Run: headless pygame with SDL's dummy video driver; simulated clock (each Clock.tick advances the game by its frame time, no real sleeping); random seed 0; keys injected as events and as key.get_pressed() state; mouse plan: one left click at the window centre at the start of phase 2, then a move to the lower-right quarter at the start of phase 3.
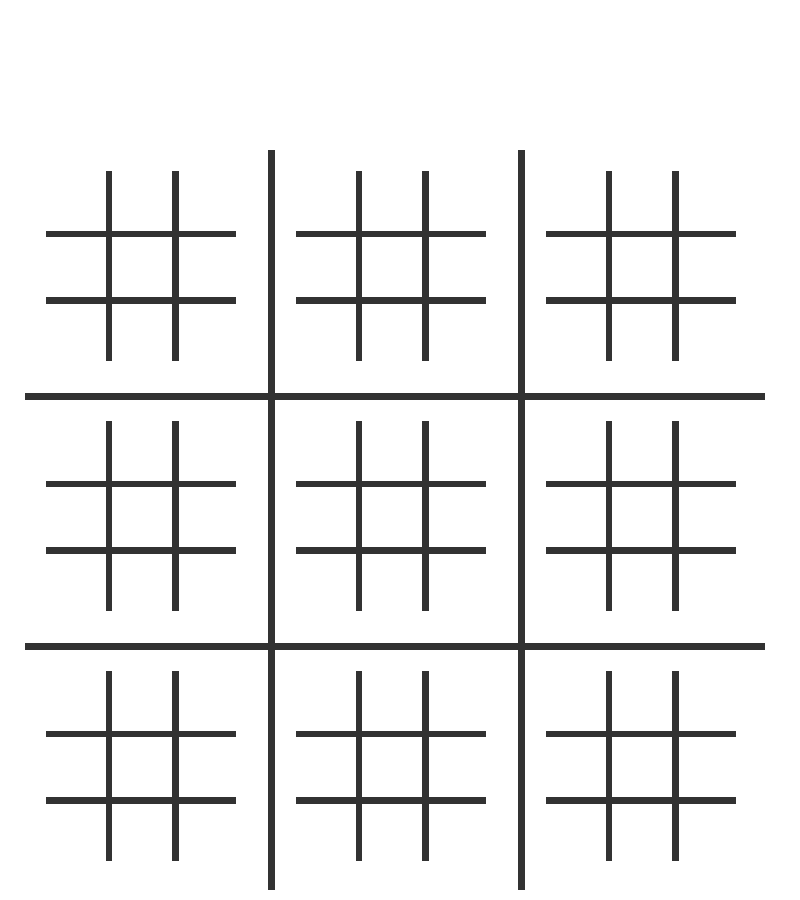
Frame 1 of 4 · flips 1–60 · no input
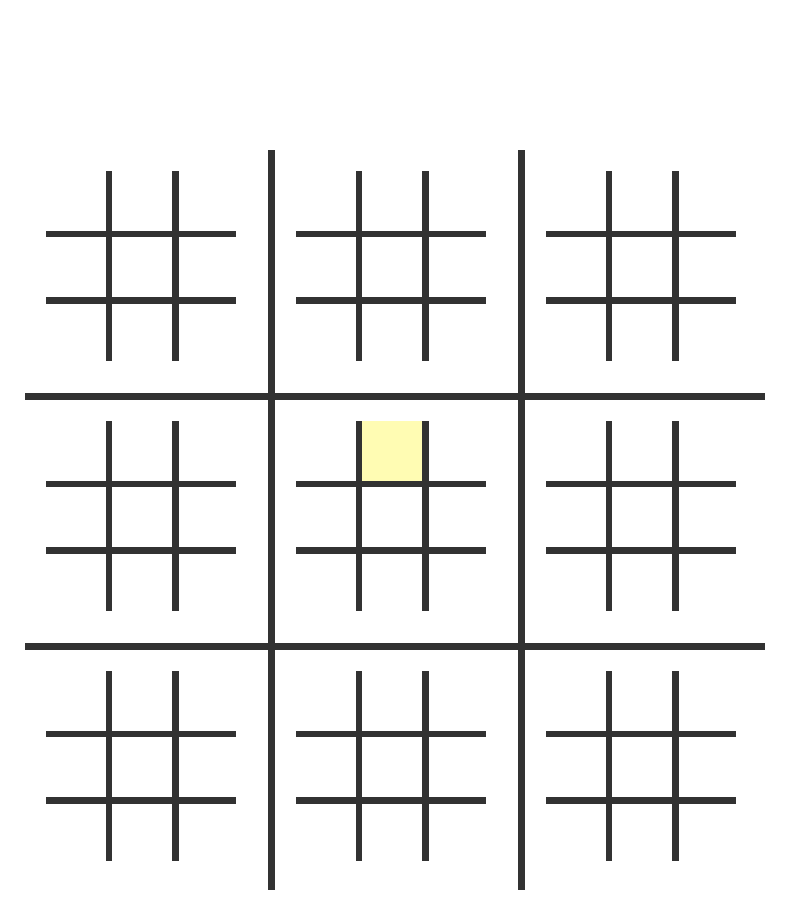
Frame 2 of 4 · flips 61–180 · clicked the window centre · tapped SPACE, RETURN · held RIGHT (→), D
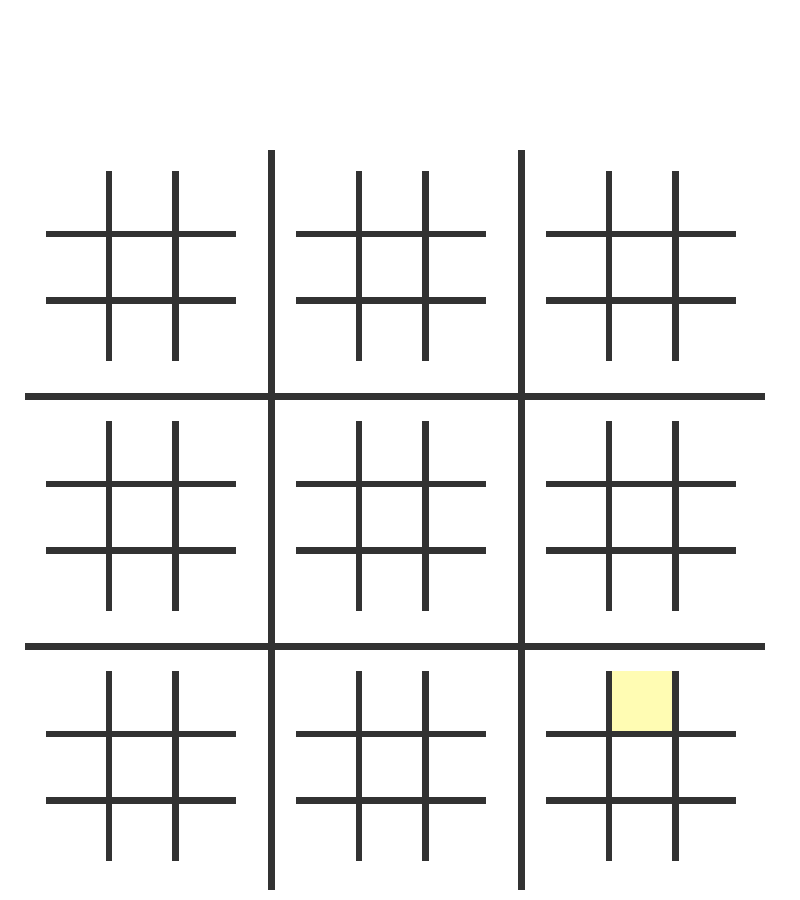
Frame 3 of 4 · flips 181–300 · moved the mouse to the lower-right quarter · held DOWN (↓), S
Frame 4 of 4 · flips 301–420 · held LEFT (←), A, UP (↑), W · screen unchanged from frame 3, image omitted

The pygame program that drew these frames:

# pylint: disable=no-member, unused-wildcard-import
from typing import List, Literal, Optional, Tuple
import pygame

# Window size
WIDTH = 800
HEIGHT = 900

# Typing shortcuts
Mark = Literal['X', 'O', None]

class Colors:
    WHITE = (255, 255, 255)
    DARK_GRAY = (50, 50, 50)
    BLACK = (0, 0, 0)
    RED = (255, 0, 0)
    BLUE = (0, 0, 255)
    HIGHLIGHT = (255, 252, 179)

pygame.init()
screen = pygame.display.set_mode((WIDTH, HEIGHT))
pygame.display.set_caption("Inception Tic Tac Toe")

class TicTacToeBoard:
    """
    Tic Tac Toe Board
    """

    BOARD_SIZE = 200
    BOARD_LINE_WIDTH = 10

    def __init__(self) -> None:
        # None = empty, X = X, O = O
        self.board: List[List[TickBox]] = []
        for _ in range(3):
            self.board.append([])
            for _ in range(3):
                self.board[-1].append(TickBox())

        # This is set to the winner if there is one
        self.winning_mark: Mark = None

    def draw(self, x: int, y: int) -> None:
        """
        Draws the board
        """

        # Draws a large black square to fill in with white squares
        pygame.draw.rect(screen, Colors.DARK_GRAY, (x, y, self.BOARD_SIZE - self.BOARD_LINE_WIDTH, self.BOARD_SIZE - self.BOARD_LINE_WIDTH))

        # Loop through all 9 squares
        for boxX in range(3):
            for boxY in range(3):
                # Draw a TickBox
                self.board[boxY][boxX].draw(x + ((self.BOARD_SIZE / 3) * boxX), y + ((self.BOARD_SIZE / 3) * boxY))

    def set_mark(self, x: int, y: int, mark: Mark) -> None:
        """
        Sets a box to a mark
        """
        self.board[y][x].mark = mark

    def get_box(self, x: int, y: int) -> 'TickBox':
        """
        Gets the TickBox at a specific coordinate
        """
        return self.board[y][x]

    def check_winner(self) -> Mark:
        """
        Checks if there is a winner. Returns the winner if there is one and set winning_mark to the corresponding mark.
        """
        # Check rows
        for row in self.board:
            if row[0].mark == row[1].mark == row[2].mark and row[0].mark is not None:
                self.winning_mark = row[0]
                return self.winning_mark

        # Check columns
        for col in range(3):
            if self.get_box(0, col).mark and self.get_box(0, col).mark == self.get_box(1, col).mark == self.get_box(2, col).mark:
                self.winning_mark = self.board[0][col]
                return self.winning_mark

        # Check diagonals
        if self.get_box(0, 0).mark and self.get_box(0, 0).mark == self.get_box(1, 1).mark == self.get_box(2, 2).mark:
            self.winning_mark = self.board[0][0]
            return self.winning_mark
        if self.get_box(0, 2).mark and self.get_box(0, 2).mark == self.get_box(1, 1).mark == self.get_box(2, 0).mark:
            self.winning_mark = self.board[0][2]
            return self.winning_mark

        # No winner
        return None

class TickBox:
    SIZE = (TicTacToeBoard.BOARD_SIZE - (TicTacToeBoard.BOARD_LINE_WIDTH * 2)) // 3

    XO_WIDTH = 7
    XO_MARGIN = 10

    def __init__(self):
        self.rect: Optional[pygame.Rect] = None
        self.mark: Mark = None

    def draw(self, x: int, y: int) -> None:
        self.rect = pygame.Rect(x, y, self.SIZE, self.SIZE)
        pygame.draw.rect(screen, Colors.WHITE, self.rect)
        self.draw_mark(x, y)

    def draw_mark(self, x: int, y: int) -> None:
        # Draw the X or O
        if self.mark == 'X':
            # Draw the blue line from the top left to the bottom right 
            pygame.draw.line(
                screen,
                Colors.BLUE,
                (
                    x + self.XO_MARGIN,
                    y + self.XO_MARGIN
                ),
                (
                    x + (self.SIZE - self.XO_MARGIN),
                    y + (self.SIZE - self.XO_MARGIN)
                ),
                self.XO_WIDTH
            )

            # Draw the blue line from the top right to the bottom left
            pygame.draw.line(
                screen,
                Colors.BLUE,
                (
                    x + self.XO_MARGIN,
                    y + (TickBox.SIZE - self.XO_MARGIN)
                ),
                (
                    x + (TickBox.SIZE - self.XO_MARGIN),
                    y + self.XO_MARGIN
                ),
                self.XO_WIDTH
            )

        elif self.mark == 'O':
            # Get the center of the box
            circle_center = (
                x + TickBox.SIZE // 2,
                y + TickBox.SIZE // 2
            )

            # Draw outer red circle
            pygame.draw.circle(
                screen,
                Colors.RED,
                circle_center,
                self.SIZE // 2 - (self.XO_MARGIN / 2)
            )
            # Draw inner white circle
            pygame.draw.circle(
                screen,
                Colors.WHITE,
                circle_center,
                self.SIZE // 2 - (self.XO_MARGIN / 2) - self.XO_WIDTH
            )

    def is_hovered_over(self, mouse_pos: Tuple[int, int]) -> bool:
        if not self.rect:
            return False

        if self.rect.collidepoint(mouse_pos):
            return True
        return False

    def highlight(self) -> None:
        if not self.rect:
            return

        pygame.draw.rect(screen, Colors.HIGHLIGHT, self.rect)
        self.draw_mark(self.rect.x, self.rect.y)

class InceptionBoard:
    """
    Inception Board
    """

    BOARD_SIZE = 750
    BOARD_LINE_WIDTH = 10
    BOARD_BOX_SIZE = (BOARD_SIZE - (BOARD_LINE_WIDTH * 2)) // 3


    def __init__(self) -> None:
        # None = empty, X = X, O = O
        self.board: List[List[TicTacToeBoard]] = []
        for _ in range(3):
            self.board.append([])
            for _ in range(3):
                self.board[-1].append(TicTacToeBoard())

    def get_board(self, x: int, y: int) -> TicTacToeBoard:
        """
        Gets the TicTacToeBoard at a specific coordinate
        """
        return self.board[y][x]

    def draw(self, x: int, y: int) -> None:
        """
        Draws the board
        """

        # Draws a large black square to fill in with tic tac toe boards
        pygame.draw.rect(screen, Colors.DARK_GRAY, (x, y, self.BOARD_SIZE - self.BOARD_LINE_WIDTH, self.BOARD_SIZE - self.BOARD_LINE_WIDTH))

        # Loop through all 9 squares
        for boxX in range(3):
            for boxY in range(3):

                # Draw a smaller white square in the correct position for the background
                pygame.draw.rect(
                    screen,
                    Colors.WHITE,
                    (
                        x + ((self.BOARD_SIZE / 3) * boxX),
                        y + ((self.BOARD_SIZE / 3) * boxY),
                        self.BOARD_BOX_SIZE,
                        self.BOARD_BOX_SIZE
                    )
                )

                # Draw a tic tac toe board in the center of the box
                self.board[boxY][boxX].draw(
                    x + ((self.BOARD_SIZE / 3) * boxX) + self.BOARD_BOX_SIZE // 2 - TicTacToeBoard.BOARD_SIZE // 2,
                    y + ((self.BOARD_SIZE / 3) * boxY) + self.BOARD_BOX_SIZE // 2 - TicTacToeBoard.BOARD_SIZE // 2
                )

    def highlight_mouseover_tickbox(self) -> None:
        """
        Highlights the tickbox that the mouse is over
        """
        mouse_pos = pygame.mouse.get_pos()

        for miniboardX in range(3):
            for miniBoardY in range(3):
                miniboard = self.get_board(miniboardX, miniBoardY)

                for tickboxX in range(3):
                    for tickboxY in range(3):
                        tickbox = miniboard.get_box(tickboxX, tickboxY)

                        if tickbox.is_hovered_over(mouse_pos):
                            tickbox.highlight()
                            return

running: bool = True

board: InceptionBoard = InceptionBoard()

while running:

    for event in pygame.event.get(): # Gets all the events which have occured till now and keeps tab of them.
        # Listens for the the X button at the top
        if event.type == pygame.QUIT:
            running = False

    # Clear the screen
    screen.fill(Colors.WHITE)

    # Boolean that stores whether left mouse button is pressed or not
    mouse_pressed: bool = pygame.mouse.get_pressed()[0]

    # Draw the board in the horizontal center and bottom of the screen
    board.draw(WIDTH // 2 - board.BOARD_SIZE // 2, HEIGHT - board.BOARD_SIZE)
    board.highlight_mouseover_tickbox()

    pygame.display.flip()

pygame.quit()
